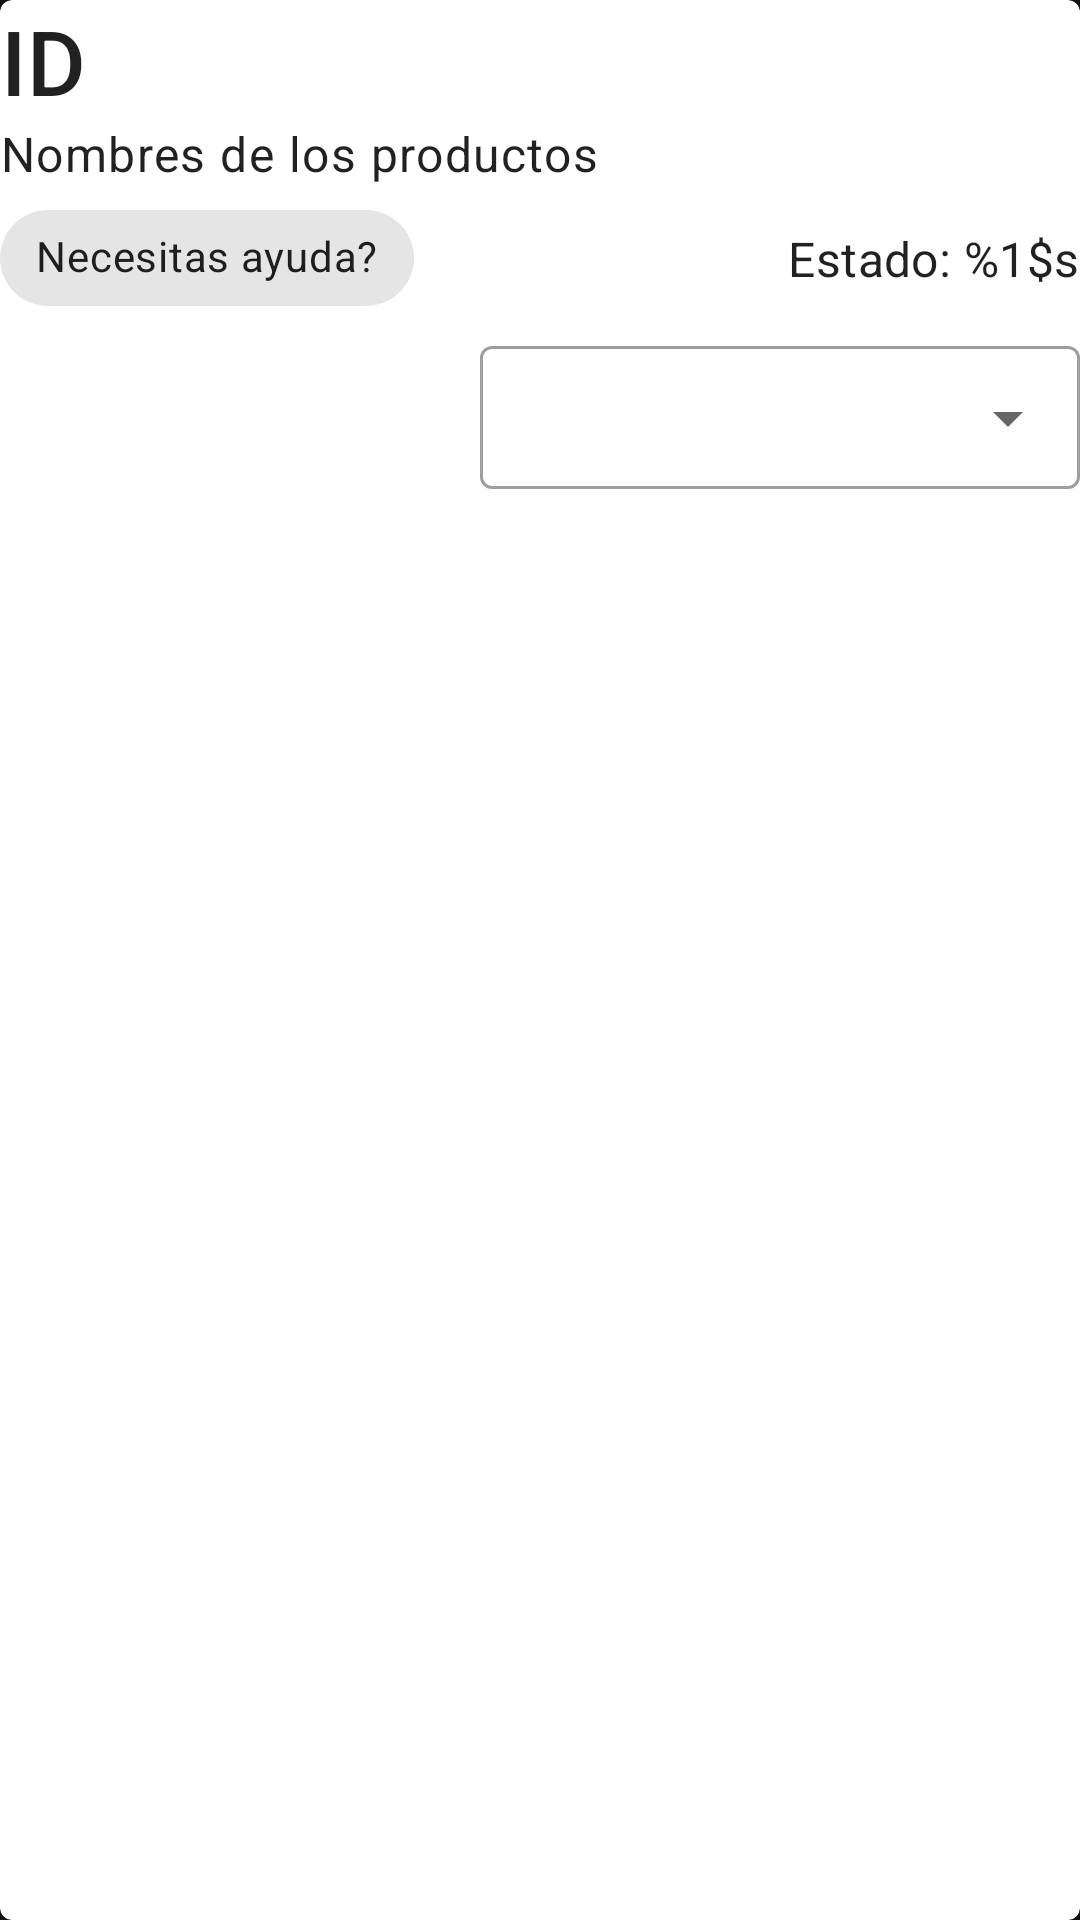

This screen was rendered from an Android layout file. Write that file and the resources it references.
<!-- AndroidManifest.xml: application theme Theme.BlogAPP -->
<!-- res/layout/ite_orden__inflate.xml -->
<?xml version="1.0" encoding="utf-8"?>
<com.google.android.material.card.MaterialCardView xmlns:android="http://schemas.android.com/apk/res/android"
    xmlns:app="http://schemas.android.com/apk/res-auto"
    android:layout_width="match_parent"
    android:layout_height="wrap_content"
    android:theme="@style/Theme.MaterialComponents.Light">

    <androidx.constraintlayout.widget.ConstraintLayout
        android:layout_width="match_parent"
        android:layout_height="wrap_content">

        <com.google.android.material.textfield.TextInputLayout
            android:id="@+id/btnorden"
            android:layout_width="200dp"
            android:layout_height="wrap_content"
            android:text="@string/orden_track_"
            app:layout_constraintBottom_toBottomOf="parent"
            app:layout_constraintEnd_toEndOf="parent"
            style="@style/Widget.MaterialComponents.TextInputLayout.OutlinedBox.Dense.ExposedDropdownMenu">

            <com.google.android.material.textfield.MaterialAutoCompleteTextView
                android:id="@+id/channllerStatus"
                android:layout_width="match_parent"
                android:layout_height="wrap_content"
                android:inputType="none"/>

        </com.google.android.material.textfield.TextInputLayout>


        <com.google.android.material.textview.MaterialTextView
            android:id="@+id/tid"
            android:layout_width="0dp"
            android:layout_height="wrap_content"
            android:text="ID"
            android:textSize="30dp"
            android:textAppearance="?attr/textAppearanceHeadline6"
            app:layout_constraintEnd_toEndOf="parent"
            app:layout_constraintStart_toStartOf="parent"
            app:layout_constraintTop_toTopOf="parent" />

        <com.google.android.material.textview.MaterialTextView
            android:id="@+id/nombredelosproduct"
            android:layout_width="0dp"
            android:layout_height="match_parent"
            android:text="Nombres de los productos"
            android:textAppearance="?attr/textAppearanceBody1"
            app:layout_constraintEnd_toEndOf="parent"
            app:layout_constraintStart_toStartOf="parent"
            app:layout_constraintTop_toBottomOf="@+id/tid"/>


        <com.google.android.material.chip.Chip
            android:id="@+id/chip1"
            android:layout_width="wrap_content"
            android:layout_height="wrap_content"
            android:text="Necesitas ayuda?"
            app:layout_constraintStart_toStartOf="parent"
            app:layout_constraintTop_toBottomOf="@+id/nombredelosproduct"
            app:layout_constraintBottom_toTopOf="@+id/btnorden"/>

        <com.google.android.material.textview.MaterialTextView
            android:id="@+id/totaprecio"
            android:layout_width="wrap_content"
            android:layout_height="wrap_content"
            android:text="@string/orden_status"
            android:textAppearance="?attr/textAppearanceSubtitle1"
            app:layout_constraintEnd_toEndOf="parent"
            app:layout_constraintTop_toTopOf="@+id/chip1"
            app:layout_constraintBottom_toBottomOf="@+id/chip1"/>


    </androidx.constraintlayout.widget.ConstraintLayout>


</com.google.android.material.card.MaterialCardView>
<!-- resources referenced by this layout -->
<resources>
  <string name="orden_status">Estado: %1$s</string>
  <string name="orden_track_">Desconocido</string>
  <style name="Theme.BlogAPP" parent="Theme.MaterialComponents.NoActionBar">
          
          <item name="colorPrimary">@color/purple_500</item>
          <item name="colorPrimaryVariant">@color/purple_700</item>
          <item name="colorOnPrimary">@color/white</item>
          
          <item name="colorSecondary">@color/teal_200</item>
          <item name="colorSecondaryVariant">@color/teal_700</item>
          <item name="colorOnSecondary">@color/black</item>
          
          <item name="android:statusBarColor" tools:targetApi="l">?attr/colorPrimaryVariant</item>
          
      </style>
  <!-- not gathered from this repository: default colours our renderer supplied (Android Studio template values) -->
  <color name="purple_500">#FF6200EE</color>
  <color name="purple_700">#FF3700B3</color>
  <color name="teal_200">#FF03DAC5</color>
  <color name="teal_700">#FF018786</color>
  <color name="black">#FF000000</color>
  <color name="white">#FFFFFFFF</color>
</resources>
